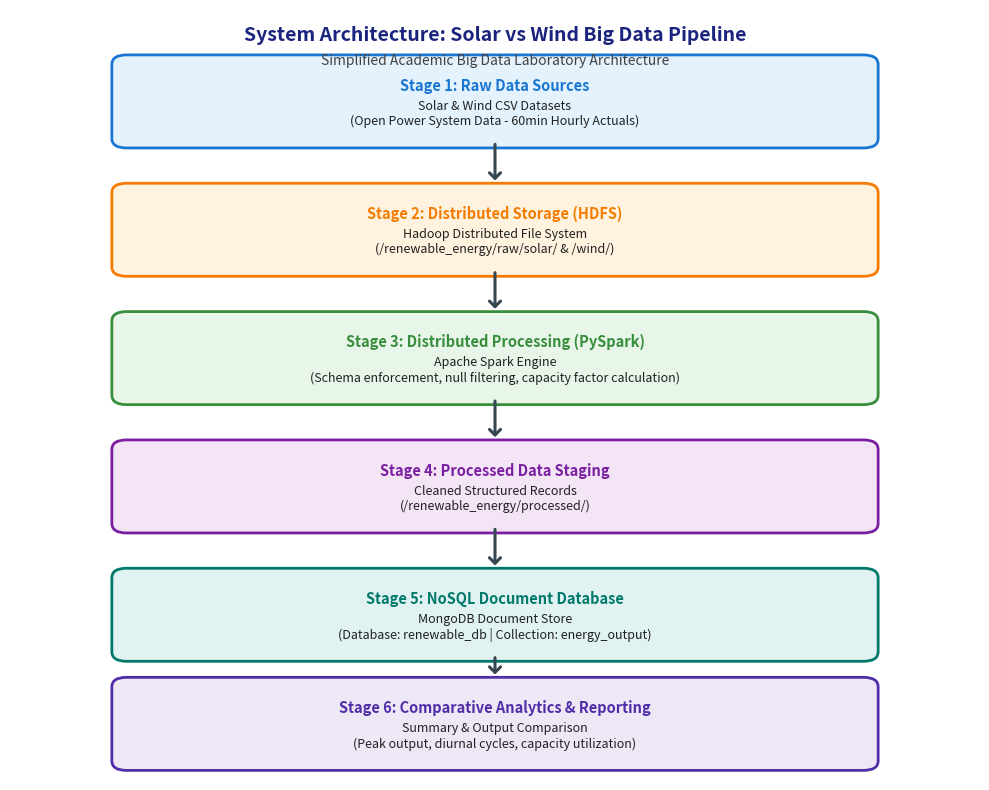

Write the Python code that produced this figure.
"""
=============================================================================
EXPERIMENT 2: System Architecture Diagram Generator
Project: Comparative Study: Solar vs Wind Output
Generates: architecture_diagram.png (High-Resolution Diagram)
=============================================================================
"""

import matplotlib.pyplot as plt
import matplotlib.patches as patches

def draw_architecture():
    fig, ax = plt.subplots(figsize=(10, 8), dpi=300)
    ax.set_xlim(0, 10)
    ax.set_ylim(0, 12)
    ax.axis("off")

    # Define the 6 architecture stages
    boxes = [
        {
            "y": 10.0,
            "title": "Stage 1: Raw Data Sources",
            "text": "Solar & Wind CSV Datasets\n(Open Power System Data - 60min Hourly Actuals)",
            "bg": "#E3F2FD",
            "border": "#1976D2"
        },
        {
            "y": 8.0,
            "title": "Stage 2: Distributed Storage (HDFS)",
            "text": "Hadoop Distributed File System\n(/renewable_energy/raw/solar/ & /wind/)",
            "bg": "#FFF3E0",
            "border": "#F57C00"
        },
        {
            "y": 6.0,
            "title": "Stage 3: Distributed Processing (PySpark)",
            "text": "Apache Spark Engine\n(Schema enforcement, null filtering, capacity factor calculation)",
            "bg": "#E8F5E9",
            "border": "#388E3C"
        },
        {
            "y": 4.0,
            "title": "Stage 4: Processed Data Staging",
            "text": "Cleaned Structured Records\n(/renewable_energy/processed/)",
            "bg": "#F3E5F5",
            "border": "#7B1FA2"
        },
        {
            "y": 2.0,
            "title": "Stage 5: NoSQL Document Database",
            "text": "MongoDB Document Store\n(Database: renewable_db | Collection: energy_output)",
            "bg": "#E0F2F1",
            "border": "#00796B"
        },
        {
            "y": 0.3,
            "title": "Stage 6: Comparative Analytics & Reporting",
            "text": "Summary & Output Comparison\n(Peak output, diurnal cycles, capacity utilization)",
            "bg": "#EDE7F6",
            "border": "#512DA8"
        }
    ]

    box_width = 7.6
    box_height = 1.15
    box_x = 1.2

    # Title
    ax.text(5.0, 11.6, "System Architecture: Solar vs Wind Big Data Pipeline", 
            ha="center", va="center", fontsize=14, fontweight="bold", color="#1A237E")
    ax.text(5.0, 11.2, "Simplified Academic Big Data Laboratory Architecture", 
            ha="center", va="center", fontsize=10, style="italic", color="#424242")

    for i, b in enumerate(boxes):
        y = b["y"]
        # Draw Box
        rect = patches.FancyBboxPatch(
            (box_x, y), box_width, box_height,
            boxstyle="round,pad=0.15,rounding_size=0.15",
            linewidth=2, edgecolor=b["border"], facecolor=b["bg"]
        )
        ax.add_patch(rect)

        # Draw Title
        ax.text(box_x + box_width / 2, y + 0.82, b["title"],
                ha="center", va="center", fontsize=10.5, fontweight="bold", color=b["border"])
        # Draw Text
        ax.text(box_x + box_width / 2, y + 0.38, b["text"],
                ha="center", va="center", fontsize=9, color="#212121")

        # Draw connecting arrow to next box
        if i < len(boxes) - 1:
            next_y = boxes[i+1]["y"] + box_height + 0.15
            curr_bottom = y - 0.05
            ax.annotate(
                "",
                xy=(5.0, next_y),
                xytext=(5.0, curr_bottom),
                arrowprops=dict(
                    arrowstyle="->,head_width=0.4,head_length=0.4",
                    linewidth=2.2,
                    color="#37474F"
                )
            )

    plt.tight_layout()
    output_path = "architecture_diagram.png"
    plt.savefig(output_path, dpi=300, bbox_inches="tight")
    plt.close()
    print(f"[+] Successfully generated high-res architecture diagram: {output_path}")

if __name__ == "__main__":
    draw_architecture()
